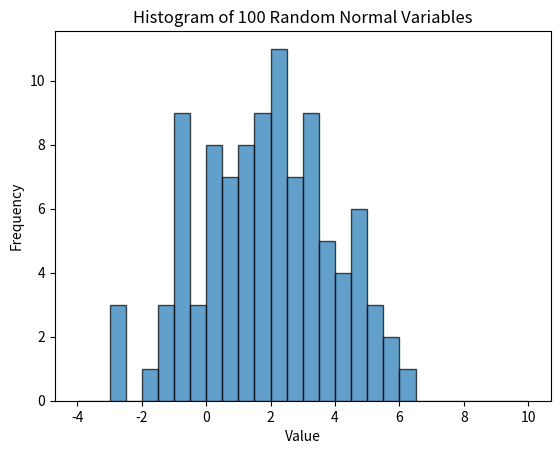

Source code (Python):
import numpy as np
import matplotlib.pyplot as plt

# Set parameters
mean = 1.5
std_dev = 2
num_samples = 100

# Simulate 100 random normal variables
data = np.random.normal(mean, std_dev, num_samples)

# Set the range and interval for the histogram
bin_edges = np.arange(-4, 10.5, 0.5)  # Class intervals of length 0.5 from -4 to 10

# Plot the histogram
plt.hist(data, bins=bin_edges, edgecolor='black', alpha=0.7)

# Set labels and title
plt.xlabel('Value')
plt.ylabel('Frequency')
plt.title('Histogram of 100 Random Normal Variables')

# Show the plot
plt.show()
